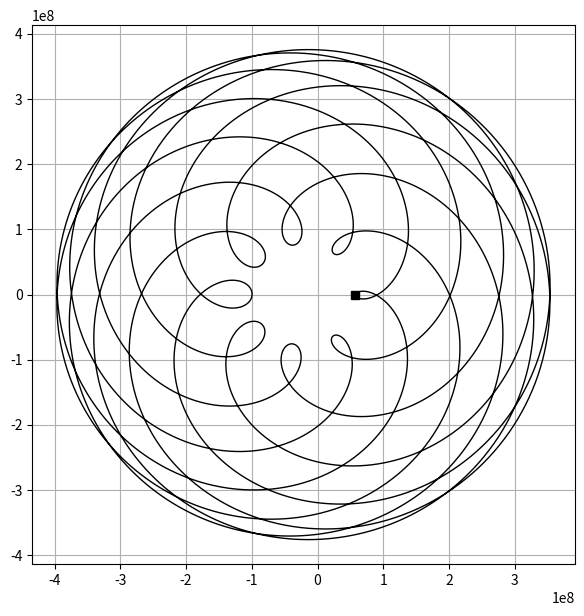

Python code for this plot:
#!/usr/bin/env python
# coding: utf-8

# расчет и визуализация орбиты Марса в
# геоцентрической системе отсчета

# Ячейка № 1

# подключение библиотеки numpy
import numpy as np

# подключение библиотеки matplotlib.pyplot
import matplotlib.pyplot as plt


# Ячейка № 2

# задание радиуса орбиты Земли, км
R1 = 1.496 * 10**8
# задание периода обращения Земли вокруг Солнца, сутки
T1 = 365.24

# задание значения большой полуоси орбиты Марса, км
Am = 2.28 * 10**8

# задание периода обращения Марса вокруг Солнца, сутки
Tm = 689.98

# задание эксцентриситета орбиты Марса
E = 0.093

# задание шага изменения значений параметра Ksi
Np = 1000
dKsi = (2 * np.pi) / Np

# задание числа оборотов Марса вокруг Солнца
K = 9

# задание сетки по параметру Ksi
Ksi = np.arange(0, 2 * K * np.pi, dKsi)

# инициализация массивов, используемых для хранения
# координат Земли и Марса
N = len(Ksi)
t = np.zeros(N)
Xm = np.zeros(N)
Ym = np.zeros(N)
Xz = np.zeros(N)
Yz = np.zeros(N)
Xotn = np.zeros(N)
Yotn = np.zeros(N)

# вычисление значений узлов временной сетки в соответствие с (1.10)
t[:] = Tm / (2 * np.pi) * (Ksi[:] - E * np.sin(Ksi[:]))

# вычисление мгновенных значений проекции радиуса-вектора Марса
# на ось абсцисс в соответствие с (1.8)
Xm[:] = Am * (np.cos(Ksi[:]) - E)

# вычисление мгновенных значений проекции радиуса-вектора Марса
# на ось ординат в соответствие с (1.9)
Ym[:] = Am * np.sqrt(1 - E**2) * np.sin(Ksi[:])

# вычисление мгновенных значений проекции радиуса-вектора Земли
# на ось абсцисс в соответствие с (1.5)
Xz[:] = R1 * np.cos(2 * np.pi * t[:] / T1)
Yz[:] = R1 * np.sin(2 * np.pi * t[:] / T1)

# вычисление координат орбиты Марса в
# CО, связанной с Землей
Xotn[:] = Xm[:] - Xz[:]
Yotn[:] = Ym[:] - Yz[:]

# визуализация орбиты Марса в СО, связанной с Землей
fig = plt.figure(figsize=(7, 7))
plt.plot(Xotn, Yotn, "-k", lw=1)

# отображение начальной точки траектории Марса
# в СО, связанной с Землей
plt.plot(Xotn[1], Yotn[1], "s-k")
plt.grid(True)

plt.show()
